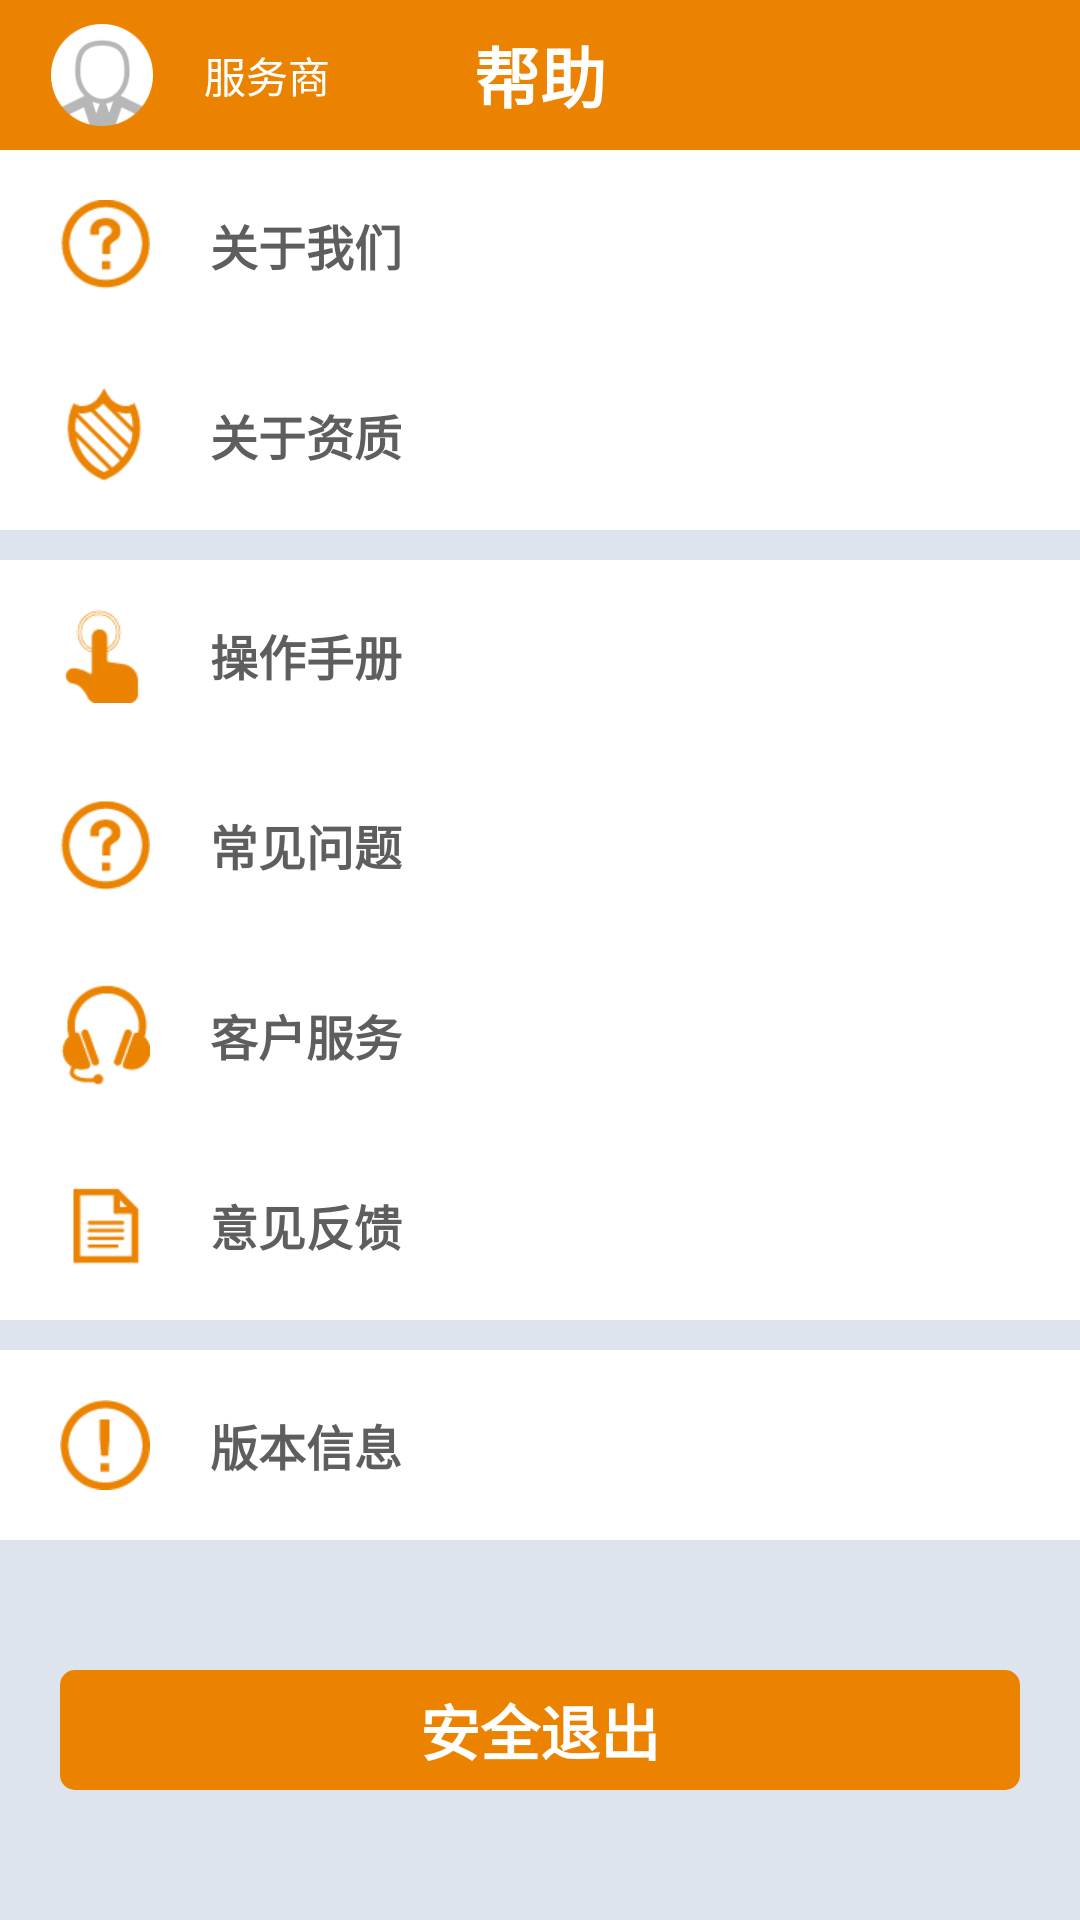

Here is an Android app screen rendered from its layout file. Give the layout XML and the strings, colors and styles it references.
<!-- AndroidManifest.xml: application theme Theme.AppCompat.Light.NoActionBar -->
<!-- res/layout/activity_helper.xml -->
<?xml version="1.0" encoding="utf-8"?>
<RelativeLayout
    xmlns:android="http://schemas.android.com/apk/res/android"
    xmlns:tools="http://schemas.android.com/tools"
    android:layout_width="match_parent"
    android:layout_height="match_parent"
    tools:context="com.zhongbang.sxb.HelperActivity">
    <RelativeLayout
        android:id="@+id/relativeLayout1"
        android:layout_width="match_parent"
        android:layout_height="50dp"
        android:gravity="center_vertical"
        android:background="@color/yellowLand"
        >
        <ImageView
            android:id="@+id/img_head"
            android:layout_width="wrap_content"
            android:layout_height="wrap_content"
            android:layout_alignParentLeft="true"
            android:layout_margin="8dp"
            android:src="@mipmap/help_head" />
        <TextView
            android:layout_width="wrap_content"
            android:layout_height="wrap_content"
            android:layout_toRightOf="@+id/img_head"
            android:textColor="@color/white"
            android:layout_centerVertical="true"
            android:text="服务商"/>
        <TextView
            android:id="@+id/textView_title"
            android:layout_width="wrap_content"
            android:layout_height="wrap_content"
            android:layout_centerHorizontal="true"
            android:layout_centerVertical="true"
            android:text="帮助"
            android:textColor="@color/white"
            android:textAppearance="?android:attr/textAppearanceLarge"
            android:textStyle="bold" />
    </RelativeLayout>
    <LinearLayout
        android:id="@+id/linearLayout1"
        android:layout_width="match_parent"
        android:layout_height="match_parent"
        android:background="#DDE4ED"
        android:layout_below="@+id/relativeLayout1"
        android:orientation="vertical">
        <LinearLayout
            android:id="@+id/ll_help01"
            style="@style/linearLayout_help">
            <ImageView
                style="@style/imageView_help"
                android:src="@mipmap/hepl01"/>
           <TextView
               style="@style/textView_help"
               android:text="关于我们"/>
        </LinearLayout>
        <LinearLayout
            android:id="@+id/ll_help02"
            style="@style/linearLayout_help">
            <ImageView
                style="@style/imageView_help"
                android:src="@mipmap/help02"/>
            <TextView
                style="@style/textView_help"
                android:text="关于资质"/>
        </LinearLayout>
        <LinearLayout
            android:id="@+id/ll_help03"
            style="@style/linearLayout_help"
            android:layout_marginTop="10dp">
            <ImageView
                style="@style/imageView_help"
                android:src="@mipmap/help03"/>
            <TextView
                style="@style/textView_help"
                android:text="操作手册"/>
        </LinearLayout>
        <LinearLayout
            android:id="@+id/ll_help04"
            style="@style/linearLayout_help">
            <ImageView
                style="@style/imageView_help"
                android:src="@mipmap/help04"/>
            <TextView
                style="@style/textView_help"
                android:text="常见问题"/>
        </LinearLayout>
        <LinearLayout
            android:id="@+id/ll_help05"
            style="@style/linearLayout_help">
            <ImageView
                style="@style/imageView_help"
                android:src="@mipmap/help05"/>
            <TextView
                style="@style/textView_help"
                android:text="客户服务"/>
        </LinearLayout>
        <LinearLayout
            android:id="@+id/ll_help06"
            style="@style/linearLayout_help">
            <ImageView
                style="@style/imageView_help"
                android:src="@mipmap/help06"/>
            <TextView
                style="@style/textView_help"
                android:text="意见反馈"/>
        </LinearLayout>
        <LinearLayout
            android:id="@+id/ll_help07"
            style="@style/linearLayout_help"
            android:layout_marginTop="10dp">
            <ImageView
                style="@style/imageView_help"
                android:src="@mipmap/help07"/>
            <TextView
                style="@style/textView_help"
                android:text="版本信息"/>
        </LinearLayout>
        <RelativeLayout
            android:layout_width="match_parent"
            android:layout_height="0dp"
            android:gravity="center"
            android:layout_weight="2">
            <TextView
                android:id="@+id/tv_exit"
                android:layout_width="match_parent"
                android:layout_height="40dp"
                android:gravity="center"
                android:layout_margin="20dp"
                android:background="@drawable/myshape03"
                android:text="安全退出"
                android:textStyle="bold"
                android:textColor="@color/white"
                android:textSize="20dp"/>
        </RelativeLayout>
    </LinearLayout>
</RelativeLayout>
<!-- resources referenced by this layout -->
<resources>
  <color name="white">#fff</color>
  <color name="yellowLand">#EB8300</color>
  <!-- drawable myshape03 (drawable) -->
  <?xml version="1.0" encoding="utf-8"?>
  <shape xmlns:android="http://schemas.android.com/apk/res/android" >
      
  <solid android:color="#EB8300"/>
  
   <corners android:radius="5dp"/>
  </shape>
  <!-- mipmap help02: png bitmap (mipmap-xhdpi, 6321 bytes) -->
  <!-- mipmap help03: png bitmap (mipmap-xhdpi, 4848 bytes) -->
  <!-- mipmap help04: png bitmap (mipmap-xhdpi, 6585 bytes) -->
  <!-- mipmap help05: png bitmap (mipmap-xhdpi, 6460 bytes) -->
  <!-- mipmap help06: png bitmap (mipmap-xhdpi, 3071 bytes) -->
  <!-- mipmap help07: png bitmap (mipmap-xhdpi, 6069 bytes) -->
  <!-- mipmap help_head: png bitmap (mipmap-xhdpi, 9272 bytes) -->
  <!-- mipmap hepl01: png bitmap (mipmap-xhdpi, 6570 bytes) -->
  <style name="imageView_help">
          <item name="android:layout_width">wrap_content</item>
          <item name="android:layout_height">wrap_content</item>
          <item name="android:layout_marginLeft">20dp</item>
      </style>
  <style name="linearLayout_help">
          <item name="android:layout_width">match_parent</item>
          <item name="android:layout_height">0dp</item>
          <item name="android:layout_weight">1</item>
          <item name="android:background">@color/white</item>
          <item name="android:gravity">center_vertical</item>
      </style>
  <style name="textView_help">
          <item name="android:layout_width">wrap_content</item>
          <item name="android:layout_height">wrap_content</item>
          <item name="android:textSize">16dp</item>
          <item name="android:textColor">@color/black</item>
          <item name="android:textStyle">bold</item>
          <item name="android:layout_marginLeft">20dp</item>
      </style>
  <color name="black">#5E5E5E</color>
</resources>
